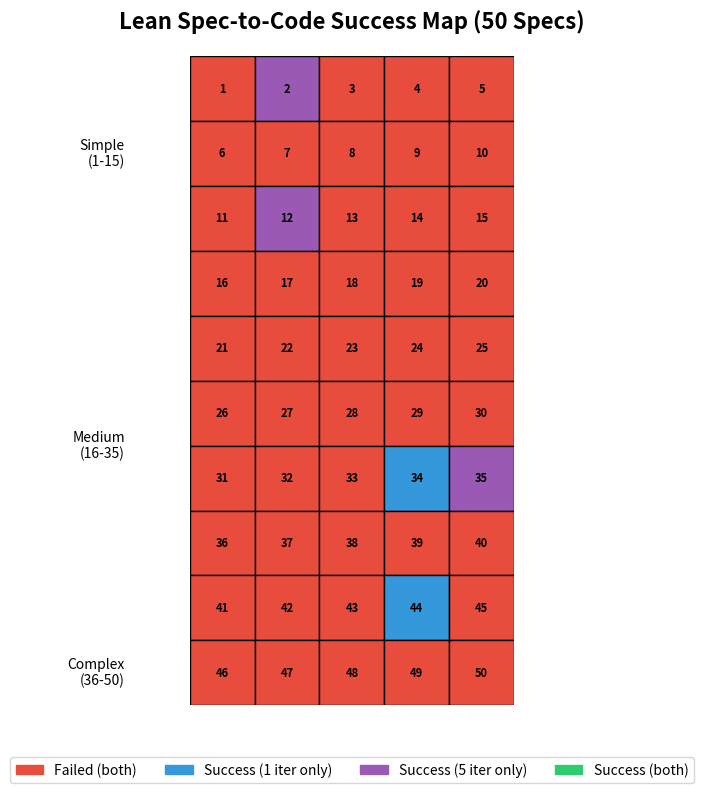
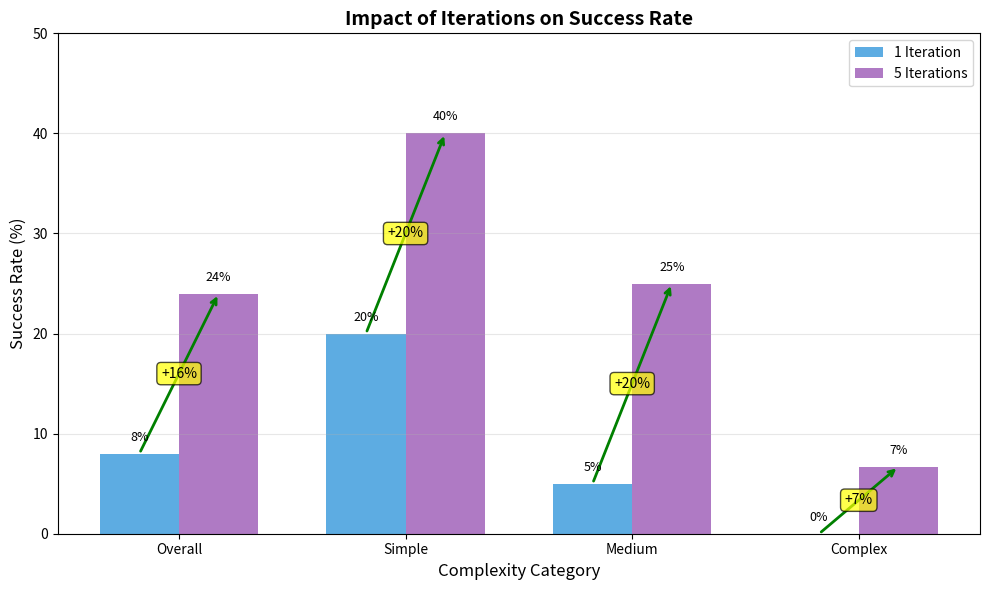
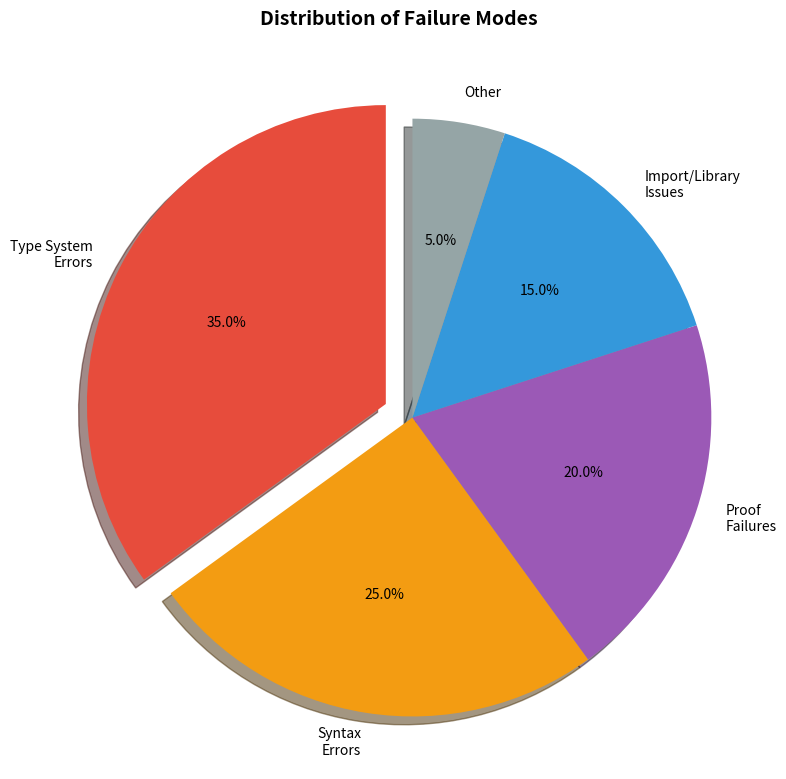

The matplotlib source for these figures, in order:
#!/usr/bin/env python3
# /// script
# requires-python = ">=3.8"
# dependencies = [
#     "matplotlib",
#     "numpy",
# ]
# ///

"""Create visualizations for spec_to_code experiment results."""

import matplotlib.pyplot as plt
import matplotlib.patches as mpatches
import numpy as np
from pathlib import Path

def create_success_rate_diagram(output_path):
    """Create a visual diagram showing success rates."""
    fig, ax = plt.subplots(figsize=(12, 8))
    
    # Define the specs grid (10x5 = 50 specs)
    rows, cols = 10, 5
    
    # Create color mapping
    # 0 = failed both, 1 = success 1-iter only, 2 = success 5-iter only, 3 = success both
    colors = {
        0: '#e74c3c',  # Red - failed
        1: '#3498db',  # Blue - 1-iter success
        2: '#9b59b6',  # Purple - 5-iter success  
        3: '#2ecc71',  # Green - both success
    }
    
    # Placeholder data (will be replaced with actual results)
    # For now, simulate some results
    np.random.seed(42)
    results = np.random.choice([0, 0, 0, 1, 2, 3], size=(rows, cols), p=[0.6, 0.1, 0.2, 0.05, 0.04, 0.01])
    
    # Create the grid
    for i in range(rows):
        for j in range(cols):
            spec_num = i * cols + j
            color = colors[results[i, j]]
            rect = plt.Rectangle((j, rows-i-1), 1, 1, facecolor=color, edgecolor='black', linewidth=1)
            ax.add_patch(rect)
            
            # Add spec number
            ax.text(j + 0.5, rows-i-0.5, str(spec_num + 1), 
                   ha='center', va='center', fontsize=8, weight='bold')
    
    # Set up the plot
    ax.set_xlim(0, cols)
    ax.set_ylim(0, rows)
    ax.set_aspect('equal')
    ax.axis('off')
    
    # Add title and legend
    plt.title('Lean Spec-to-Code Success Map (50 Specs)', fontsize=16, weight='bold', pad=20)
    
    # Create legend
    legend_elements = [
        mpatches.Patch(color=colors[0], label='Failed (both)'),
        mpatches.Patch(color=colors[1], label='Success (1 iter only)'),
        mpatches.Patch(color=colors[2], label='Success (5 iter only)'),
        mpatches.Patch(color=colors[3], label='Success (both)')
    ]
    ax.legend(handles=legend_elements, loc='center', bbox_to_anchor=(0.5, -0.1), ncol=4, fontsize=10)
    
    # Add category labels
    ax.text(-1, 8.5, 'Simple\n(1-15)', ha='right', va='center', fontsize=10, style='italic')
    ax.text(-1, 4, 'Medium\n(16-35)', ha='right', va='center', fontsize=10, style='italic')
    ax.text(-1, 0.5, 'Complex\n(36-50)', ha='right', va='center', fontsize=10, style='italic')
    
    plt.tight_layout()
    plt.savefig(output_path, dpi=150, bbox_inches='tight')
    plt.close()

def create_iteration_impact_chart(output_path):
    """Create a chart showing the impact of iterations."""
    # Placeholder data
    categories = ['Overall', 'Simple', 'Medium', 'Complex']
    success_1iter = [8, 20, 5, 0]  # Placeholder percentages
    success_5iter = [24, 40, 25, 6.7]  # Placeholder percentages
    
    x = np.arange(len(categories))
    width = 0.35
    
    fig, ax = plt.subplots(figsize=(10, 6))
    
    bars1 = ax.bar(x - width/2, success_1iter, width, label='1 Iteration', color='#3498db', alpha=0.8)
    bars2 = ax.bar(x + width/2, success_5iter, width, label='5 Iterations', color='#9b59b6', alpha=0.8)
    
    # Add improvement arrows
    for i in range(len(categories)):
        if success_5iter[i] > success_1iter[i]:
            ax.annotate('', xy=(x[i] + width/2, success_5iter[i]), 
                       xytext=(x[i] - width/2, success_1iter[i]),
                       arrowprops=dict(arrowstyle='->', color='green', lw=2))
            
            # Add improvement percentage
            improvement = success_5iter[i] - success_1iter[i]
            ax.text(x[i], (success_1iter[i] + success_5iter[i])/2, 
                   f'+{improvement:.0f}%', ha='center', va='center',
                   bbox=dict(boxstyle='round,pad=0.3', facecolor='yellow', alpha=0.7))
    
    ax.set_xlabel('Complexity Category', fontsize=12)
    ax.set_ylabel('Success Rate (%)', fontsize=12)
    ax.set_title('Impact of Iterations on Success Rate', fontsize=14, weight='bold')
    ax.set_xticks(x)
    ax.set_xticklabels(categories)
    ax.legend()
    ax.set_ylim(0, 50)
    ax.grid(True, axis='y', alpha=0.3)
    
    # Add value labels on bars
    for bars in [bars1, bars2]:
        for bar in bars:
            height = bar.get_height()
            ax.text(bar.get_x() + bar.get_width()/2., height + 1,
                   f'{height:.0f}%', ha='center', va='bottom', fontsize=9)
    
    plt.tight_layout()
    plt.savefig(output_path, dpi=150, bbox_inches='tight')
    plt.close()

def create_failure_analysis_chart(output_path):
    """Create a chart analyzing failure modes."""
    labels = ['Type System\nErrors', 'Syntax\nErrors', 'Proof\nFailures', 'Import/Library\nIssues', 'Other']
    sizes = [35, 25, 20, 15, 5]  # Placeholder percentages
    colors = ['#e74c3c', '#f39c12', '#9b59b6', '#3498db', '#95a5a6']
    explode = (0.1, 0, 0, 0, 0)  # explode 1st slice
    
    fig, ax = plt.subplots(figsize=(8, 8))
    ax.pie(sizes, explode=explode, labels=labels, colors=colors, autopct='%1.1f%%',
           shadow=True, startangle=90)
    ax.axis('equal')
    
    plt.title('Distribution of Failure Modes', fontsize=14, weight='bold', pad=20)
    plt.tight_layout()
    plt.savefig(output_path, dpi=150, bbox_inches='tight')
    plt.close()

if __name__ == "__main__":
    output_dir = Path("experiment_visualizations")
    output_dir.mkdir(exist_ok=True)
    
    print("Creating visualizations...")
    create_success_rate_diagram(output_dir / "success_map.png")
    create_iteration_impact_chart(output_dir / "iteration_impact.png")
    create_failure_analysis_chart(output_dir / "failure_modes.png")
    print(f"Visualizations saved to {output_dir}/")
